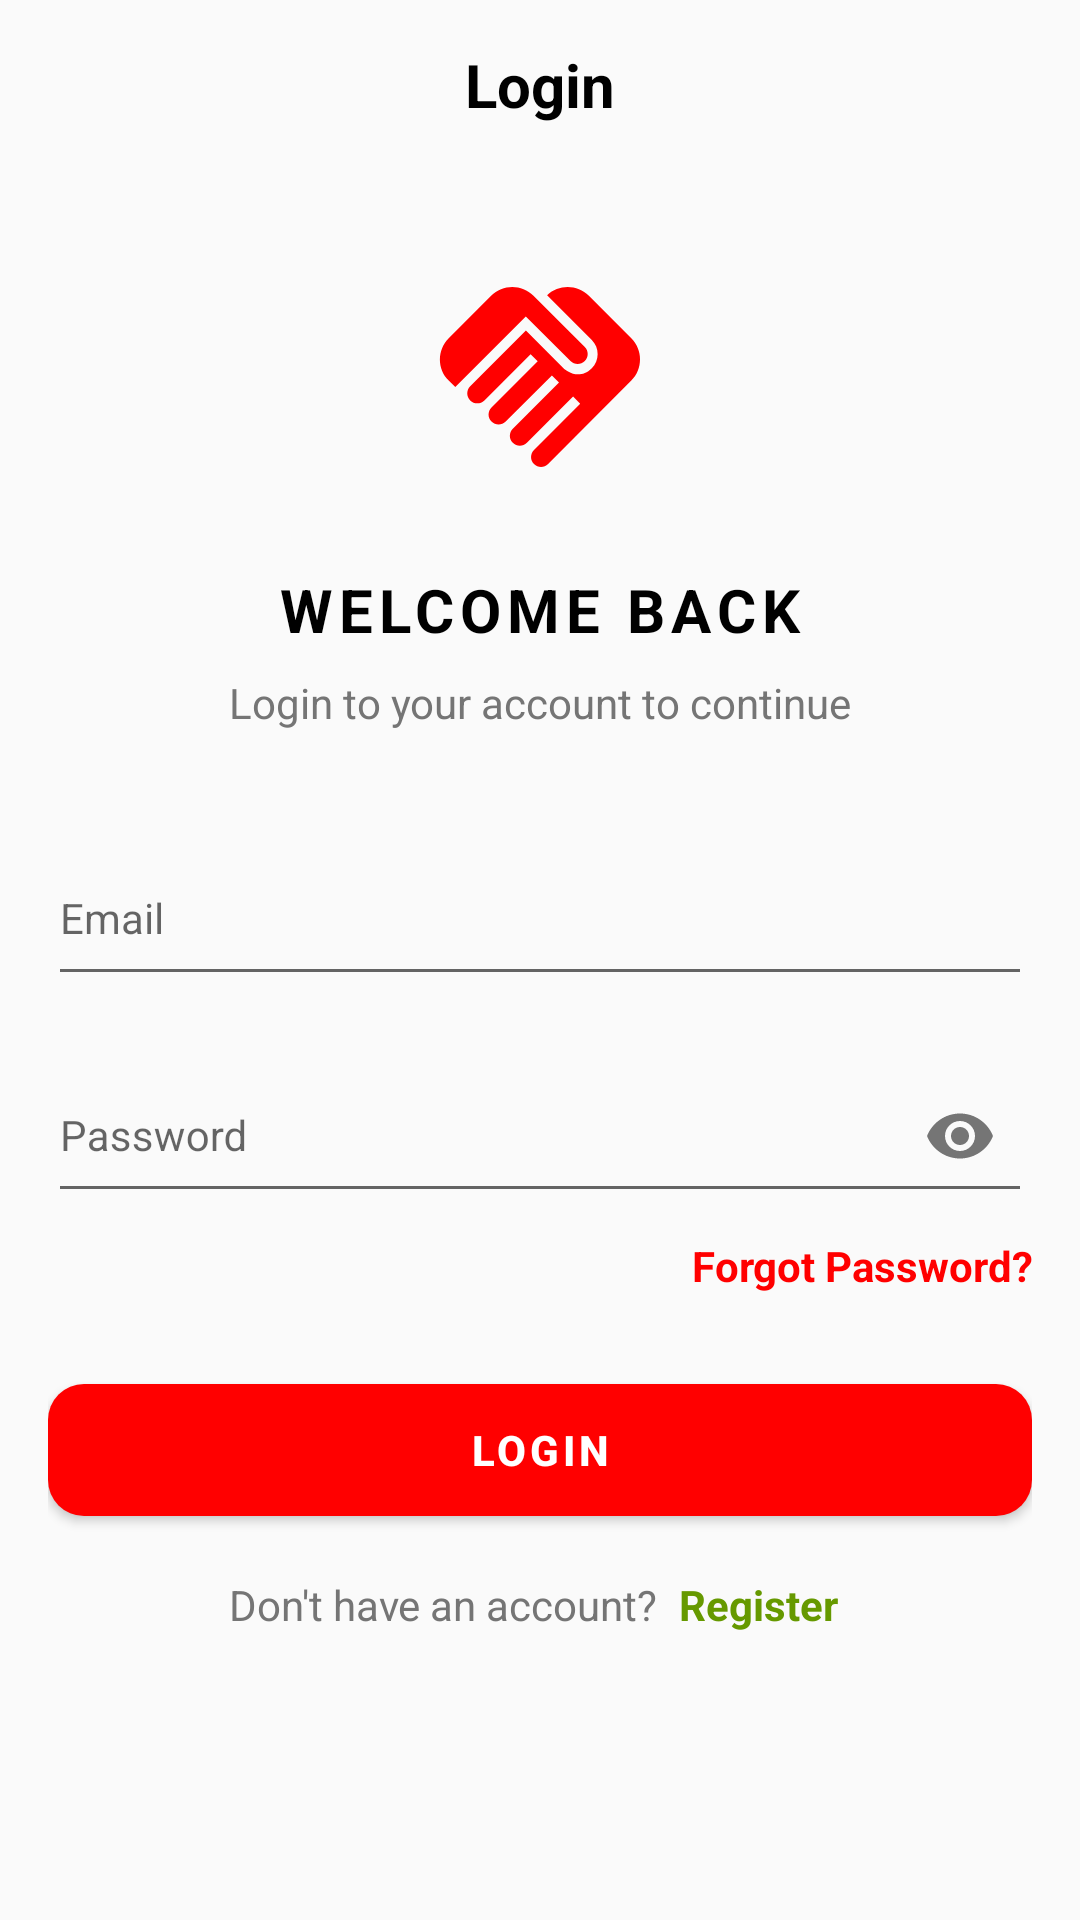

The Android layout XML behind this screen, and the referenced resources:
<!-- AndroidManifest.xml: application theme Theme.Assignment3 -->
<!-- res/layout/fragment_login.xml -->
<?xml version="1.0" encoding="utf-8"?>
<androidx.constraintlayout.widget.ConstraintLayout
    xmlns:android="http://schemas.android.com/apk/res/android"
    xmlns:tools="http://schemas.android.com/tools"
    xmlns:app="http://schemas.android.com/apk/res-auto"
    android:layout_width="match_parent"
    android:layout_height="match_parent"
    tools:context=".fragments.auth.LoginFragment">


    
    <androidx.constraintlayout.widget.ConstraintLayout
        android:id="@+id/login_toolbar"
        android:layout_width="match_parent"
        android:layout_height="wrap_content"
        android:minHeight="?attr/actionBarSize"
        android:paddingHorizontal="16dp"
        app:layout_constraintTop_toTopOf="parent">

        <ImageButton
            android:id="@+id/btn_back"
            android:layout_width="22dp"
            android:layout_height="44dp"
            android:background="?attr/selectableItemBackgroundBorderless"
            android:contentDescription="@string/txt_back_placeholder"
            android:src="@drawable/ic_arrow_back"
            app:layout_constraintStart_toStartOf="parent"
            app:layout_constraintTop_toTopOf="parent"
            app:layout_constraintBottom_toBottomOf="parent"/>

        <TextView
            android:id="@+id/txt_login_title"
            android:layout_width="wrap_content"
            android:layout_height="wrap_content"
            android:text="@string/title_login"
            android:textColor="#000000"
            android:textSize="20sp"
            android:textStyle="bold"
            app:layout_constraintTop_toTopOf="parent"
            app:layout_constraintBottom_toBottomOf="parent"
            app:layout_constraintStart_toStartOf="parent"
            app:layout_constraintEnd_toEndOf="parent"/>

    </androidx.constraintlayout.widget.ConstraintLayout>


    
    <ScrollView
        android:layout_width="match_parent"
        android:layout_height="wrap_content"
        app:layout_constraintTop_toTopOf="parent"
        app:layout_constraintBottom_toBottomOf="parent">

        <LinearLayout
            android:layout_width="match_parent"
            android:layout_height="wrap_content"
            android:orientation="vertical"
            android:layout_gravity="center"
            android:padding="16dp"
            android:gravity="center_horizontal">

            <ImageView
                android:id="@+id/img_logo"
                android:layout_width="80dp"
                android:layout_height="80dp"
                android:src="@drawable/ic_handshake"
                android:contentDescription="@string/txt_brand_placeholder"
                android:layout_marginBottom="24dp"/>

            <TextView
                android:layout_width="wrap_content"
                android:layout_height="wrap_content"
                android:layout_marginBottom="8dp"
                android:letterSpacing="0.1"
                android:text="@string/login_title"
                android:textAllCaps="true"
                android:textColor="@android:color/black"
                android:textSize="20sp"
                android:textStyle="bold" />

            <TextView
                android:layout_width="wrap_content"
                android:layout_height="wrap_content"
                android:layout_marginBottom="32dp"
                android:text="@string/login_subtitle"
                android:textColor="#757575"
                android:textSize="14sp" />

            <com.google.android.material.textfield.TextInputLayout
                android:id="@+id/text_input_email"
                android:layout_width="match_parent"
                android:layout_height="wrap_content"
                android:layout_marginBottom="16dp"
                android:hint="@string/txt_email_placeholder"
                app:boxBackgroundMode="outline"
                app:boxCornerRadiusBottomEnd="8dp"
                app:boxCornerRadiusBottomStart="8dp"
                app:boxCornerRadiusTopEnd="8dp"
                app:boxCornerRadiusTopStart="8dp"
                app:boxStrokeColor="#E0E0E0"
                app:endIconMode="clear_text"
                app:endIconTint="#757575"
                app:hintTextColor="#757575">

                <com.google.android.material.textfield.TextInputEditText
                    android:id="@+id/edit_email"
                    android:layout_width="match_parent"
                    android:layout_height="wrap_content"
                    android:inputType="textEmailAddress"
                    android:paddingVertical="16dp"
                    android:textColor="@android:color/black"
                    android:textSize="14sp" />

            </com.google.android.material.textfield.TextInputLayout>

            <com.google.android.material.textfield.TextInputLayout
                android:id="@+id/text_input_password"
                android:layout_width="match_parent"
                android:layout_height="wrap_content"
                android:layout_marginBottom="8dp"
                android:hint="@string/txt_password_placeholder"
                app:boxBackgroundMode="outline"
                app:boxCornerRadiusBottomEnd="8dp"
                app:boxCornerRadiusBottomStart="8dp"
                app:boxCornerRadiusTopEnd="8dp"
                app:boxCornerRadiusTopStart="8dp"
                app:boxStrokeColor="#E0E0E0"
                app:endIconMode="password_toggle"
                app:endIconTint="#757575"
                app:hintTextColor="#757575">

                <com.google.android.material.textfield.TextInputEditText
                    android:id="@+id/edit_password"
                    android:layout_width="match_parent"
                    android:layout_height="wrap_content"
                    android:inputType="textPassword"
                    android:paddingVertical="16dp"
                    android:textColor="@android:color/black"
                    android:textSize="14sp" />

            </com.google.android.material.textfield.TextInputLayout>

            <TextView
                android:id="@+id/txt_forgot_password"
                android:layout_width="match_parent"
                android:layout_height="wrap_content"
                android:layout_marginBottom="24dp"
                android:gravity="end"
                android:text="@string/login_forgot_password"
                android:textColor="#FF0000"
                android:textSize="14sp"
                android:textStyle="bold" />

            <com.google.android.material.button.MaterialButton
                android:id="@+id/btn_login"
                android:layout_width="match_parent"
                android:layout_height="56dp"
                android:text="@string/btn_login"
                android:textColor="#FFFFFF"
                android:textSize="14sp"
                android:textStyle="bold"
                android:layout_marginBottom="4dp"
                app:backgroundTint="@color/red_main"
                app:cornerRadius="12dp"
                style="@style/Widget.MaterialComponents.Button" />

            <LinearLayout
                android:layout_width="wrap_content"
                android:layout_height="wrap_content"
                android:orientation="horizontal"
                android:gravity="center"
                android:layout_marginVertical="10dp">

                <TextView
                    android:layout_width="wrap_content"
                    android:layout_height="wrap_content"
                    android:layout_marginEnd="3dp"
                    android:text="@string/login_dont_have_account"
                    android:textColor="#757575"
                    android:textSize="14sp" />

                <TextView
                    android:id="@+id/txt_register"
                    android:layout_width="wrap_content"
                    android:layout_height="wrap_content"
                    android:text="@string/btn_register"
                    android:textColor="@android:color/holo_green_dark"
                    android:textSize="14sp"
                    android:textStyle="bold"
                    android:paddingStart="4dp"
                    android:paddingEnd="4dp"/>

            </LinearLayout>

        </LinearLayout>

    </ScrollView>

</androidx.constraintlayout.widget.ConstraintLayout>
<!-- resources referenced by this layout -->
<resources>
  <color name="red_main">#FF0000</color>
  <!-- drawable ic_handshake (drawable) -->
  <vector xmlns:android="http://schemas.android.com/apk/res/android" android:height="24dp" android:viewportHeight="24" android:viewportWidth="24" android:width="24dp">
        
      <path android:fillColor="@color/red_main" android:pathData="M16.48,10.41c-0.39,0.39 -1.04,0.39 -1.43,0l-4.47,-4.46l-7.05,7.04l-0.66,-0.63c-1.17,-1.17 -1.17,-3.07 0,-4.24l4.24,-4.24c1.17,-1.17 3.07,-1.17 4.24,0L16.48,9C16.87,9.39 16.87,10.02 16.48,10.41zM17.18,8.29c0.78,0.78 0.78,2.05 0,2.83c-1.27,1.27 -2.61,0.22 -2.83,0l-3.76,-3.76l-5.57,5.57c-0.39,0.39 -0.39,1.02 0,1.41c0.39,0.39 1.02,0.39 1.42,0l4.62,-4.62l0.71,0.71l-4.62,4.62c-0.39,0.39 -0.39,1.02 0,1.41c0.39,0.39 1.02,0.39 1.42,0l4.62,-4.62l0.71,0.71l-4.62,4.62c-0.39,0.39 -0.39,1.02 0,1.41c0.39,0.39 1.02,0.39 1.41,0l4.62,-4.62l0.71,0.71l-4.62,4.62c-0.39,0.39 -0.39,1.02 0,1.41c0.39,0.39 1.02,0.39 1.41,0l8.32,-8.34c1.17,-1.17 1.17,-3.07 0,-4.24l-4.24,-4.24c-1.15,-1.15 -3.01,-1.17 -4.18,-0.06L17.18,8.29z"/>
      
  </vector>
  <string name="btn_login">Login</string>
  <string name="btn_register">Register</string>
  <string name="login_dont_have_account">Don\'t have an account?</string>
  <string name="login_forgot_password">Forgot Password?</string>
  <string name="login_subtitle">Login to your account to continue</string>
  <string name="login_title">Welcome Back</string>
  <string name="title_login">Login</string>
  <string name="txt_back_placeholder">Back</string>
  <string name="txt_brand_placeholder">Brand</string>
  <string name="txt_email_placeholder">Email</string>
  <string name="txt_password_placeholder">Password</string>
  <style name="Theme.Assignment3" parent="Theme.MaterialComponents.DayNight.NoActionBar.Bridge">
          
          <item name="colorPrimary">#ec1313</item>
          <item name="colorPrimaryVariant">@color/purple_700</item>
          <item name="colorOnPrimary">@color/white</item>
          
          <item name="colorSecondary">@color/teal_200</item>
          <item name="colorSecondaryVariant">@color/teal_700</item>
          <item name="colorOnSecondary">@color/black</item>
          
          <item name="android:statusBarColor">@color/white</item>
          <item name="android:windowLightStatusBar">true</item>
          
  
      </style>
  <color name="purple_700">#FF3700B3</color>
  <color name="white">#FFFFFFFF</color>
  <color name="teal_200">#FF03DAC5</color>
  <color name="teal_700">#FF018786</color>
  <color name="black">#FF000000</color>
</resources>
